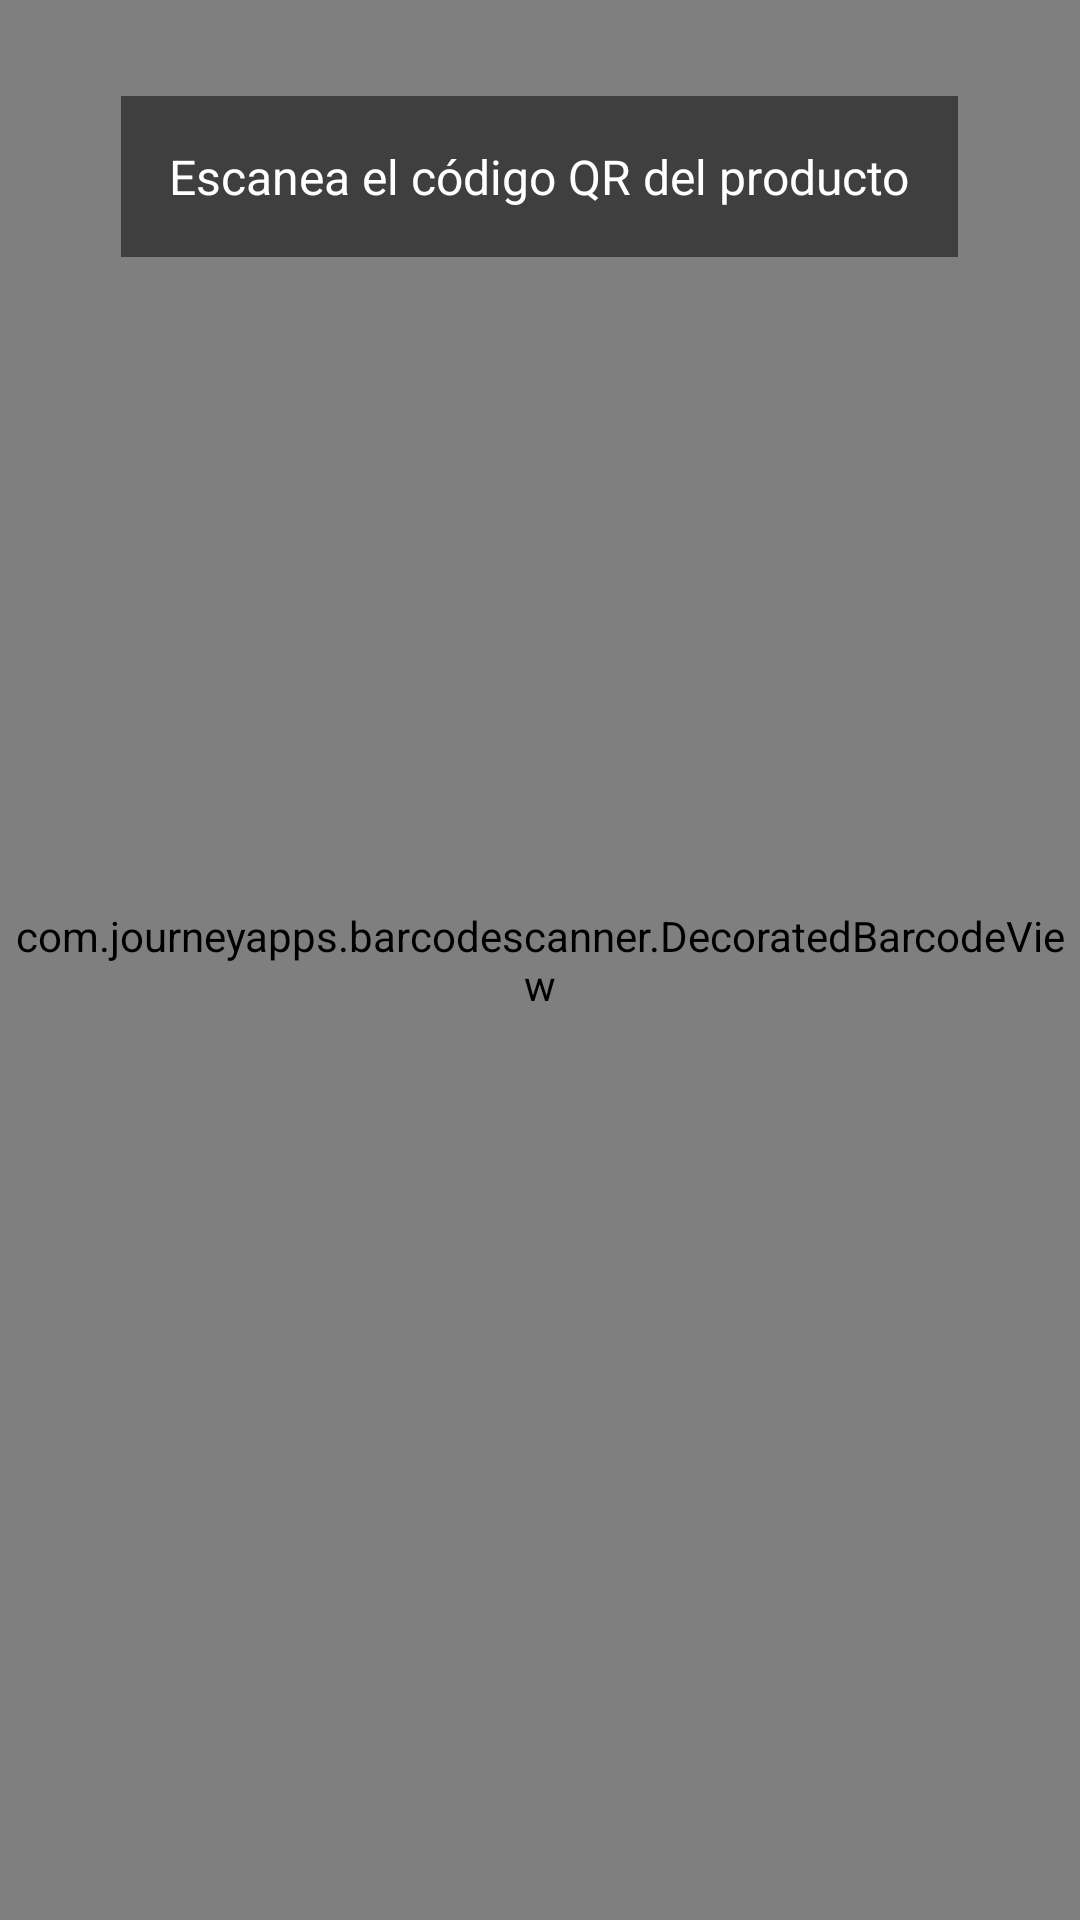

Layout XML and referenced resources for this Android screen:
<!-- AndroidManifest.xml: application theme Theme.DoloresApp -->
<!-- res/layout/activity_qr_scanner.xml -->
<?xml version="1.0" encoding="utf-8"?>
<RelativeLayout xmlns:android="http://schemas.android.com/apk/res/android"
    xmlns:app="http://schemas.android.com/apk/res-auto"
    android:layout_width="match_parent"
    android:layout_height="match_parent">

    <com.journeyapps.barcodescanner.DecoratedBarcodeView
        android:id="@+id/barcode_scanner"
        android:layout_width="match_parent"
        android:layout_height="match_parent"
        app:zxing_scanner_layout="@layout/custom_barcode_scanner" />

    <TextView
        android:layout_width="wrap_content"
        android:layout_height="wrap_content"
        android:layout_alignParentTop="true"
        android:layout_centerHorizontal="true"
        android:layout_marginTop="32dp"
        android:background="#80000000"
        android:padding="16dp"
        android:text="Escanea el código QR del producto"
        android:textColor="@android:color/white"
        android:textSize="16sp" />

</RelativeLayout>
<!-- resources referenced by this layout -->
<resources>
  <style name="Theme.DoloresApp" parent="Base.Theme.DoloresApp" />
  <style name="Base.Theme.DoloresApp" parent="Theme.Material3.DayNight.NoActionBar">
          
          <item name="colorPrimary">@color/primary</item>
          <item name="colorPrimaryDark">@color/primary_dark</item>
          <item name="colorSecondary">@color/secondary</item>
          <item name="colorOnPrimary">@color/white</item>
          <item name="colorOnSecondary">@color/white</item>
          
          
          <item name="android:colorBackground">@color/background_light</item>
          <item name="colorSurface">@color/surface_light</item>
          <item name="colorOnSurface">@color/text_primary</item>
          
          
          <item name="android:statusBarColor">@android:color/transparent</item>
          <item name="android:navigationBarColor">@android:color/transparent</item>
          <item name="android:windowLayoutInDisplayCutoutMode">shortEdges</item>
          <item name="android:windowLightStatusBar">false</item>
          <item name="android:windowTranslucentStatus">false</item>
          
          
          <item name="colorError">@color/error</item>
      </style>
  <color name="primary">#15882E</color>
  <color name="primary_dark">#0D5E1F</color>
  <color name="secondary">#1FA0BC</color>
  <color name="white">#FFFFFF</color>
  <color name="background_light">#FFFFFF</color>
  <color name="surface_light">#FFFFFF</color>
  <color name="text_primary">#212121</color>
  <color name="error">#B00020</color>
</resources>
